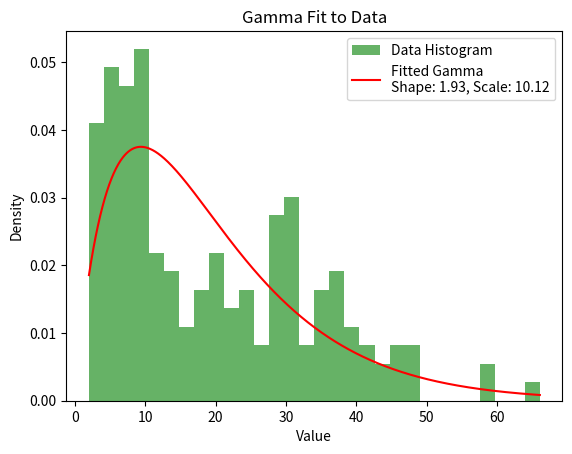

Python code for this plot:
import numpy as np
import matplotlib.pyplot as plt
import scipy.stats as stats

# Paste your new data here
data = [
    6.7,15.8,32.7,27.1,59.4,17.2,5.9,9,36,32.3,9.2,6,20.3,46.4,5.4,19,36,28.4,20.9,28.8,6.8,41.6,31.2,31.7,4.1,5.1,38.5,4,8.7,29.6,7.1,43,4.7,11.4,9.2,2.5,47.1,29,27,27.7,22.6,7.4,37.5,4.3,41.9,14.6,14.9,30.3,35.9,14,3.5,2.8,13.3,20.6,23.4,12.6,7,30.3,2.7,16.8,23.3,11.3,22.1,24.1,35,4.9,5.7,5.9,24.1,6.3,31.3,29.3,37.1,8.1,6.9,38.1,9.2,31.1,43.7,16.7,9.6,6.2,12.6,11.5,7.7,36.9,20.8,4.6,2.3,5.2,18.7,9.3,24,35.7,12.9,7.6,36.9,38.6,29.9,8.9,20.9,10.3,48.9,36.4,29.6,12.9,35.7,36.8,4.7,45.3,47.6,7.5,40.1,22,8.2,17,66.1,9.5,9.1,3.7,21.9,13.6,11,31.8,29.5,8.9,28.8,5.1,39.2,19.6,5.1,26.3,18.4,6.3,6.6,25.5,11.6,3.7,5.5,9.1,23.8,29.7,13.7,8.7,10.6,7.3,30.3,20,7.7,9.1,3,33.3,57.9,21,30.5,40.9,8.5,2,30.9,10,8.1,3.4,44.9,3.5,3.6,9.1,8.9,18,3.4,5.7,5.9
]

# Calculate mean and variance from data
mean_data = np.mean(data)
var_data = np.var(data)

# For Gamma distribution, we can use the fact that:
# shape = (mean^2) / variance
# scale = variance / mean
shape = (mean_data**2) / var_data
scale = var_data / mean_data

# Generate a range of values for plotting the PDF
x = np.linspace(min(data), max(data), 1000)
pdf_fitted = stats.gamma.pdf(x, a=shape, scale=scale)

# Plot the histogram and fitted distribution
plt.hist(data, bins=30, density=True, alpha=0.6, color='g', label='Data Histogram')
plt.plot(x, pdf_fitted, 'r-', label=f'Fitted Gamma\nShape: {shape:.2f}, Scale: {scale:.2f}')
plt.xlabel('Value')
plt.ylabel('Density')
plt.title('Gamma Fit to Data')
plt.legend()
plt.show()

# Print the shape and scale parameters
print(f'Fitted Gamma Parameters: Shape={shape:.2f}, Scale={scale:.2f}')
